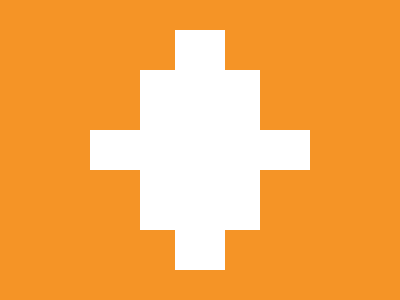

Recreate this image using only HTML and CSS.

<body bgcolor=F59426><div id=a><div id=b><div id=c><style>div{position:fixed;background:#FFF}#a{width:220;height:40;top:130;left:90}#b{width:120;height:160;top:70;left:140}#c{top:30;left:175;width:50;height:240}